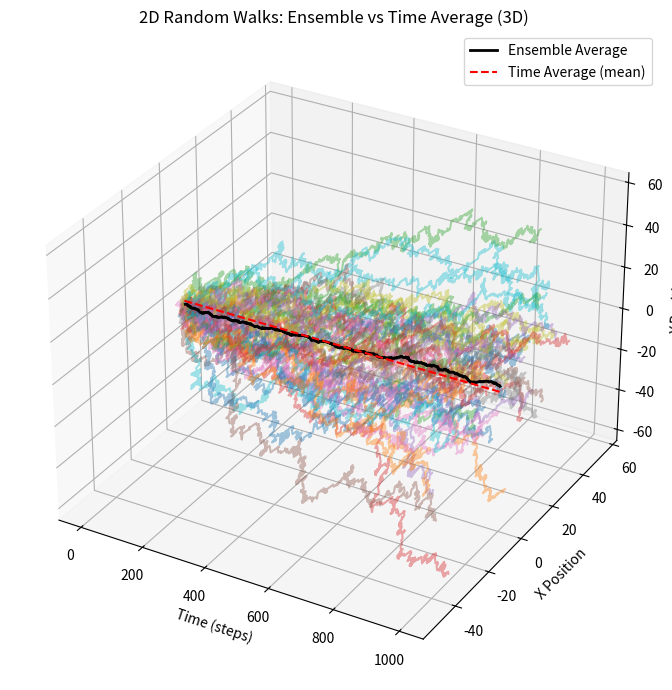

Write the Python code that produced this figure.
import numpy as np
import matplotlib.pyplot as plt
from mpl_toolkits.mplot3d import Axes3D


def random_walk_2d(steps):
    """Generate a 2D random walk."""
    directions = np.array([[1, 0], [-1, 0], [0, 1], [0, -1]])
    moves = directions[np.random.randint(0, 4, size=steps)]
    positions = np.cumsum(moves, axis=0)  # shape: (steps, 2)
    return positions


def ergodic_test_2d(steps, trials):
    walks = np.array(
        [random_walk_2d(steps) for _ in range(trials)]
    )  # shape: (trials, steps, 2)
    time_avg = np.mean(walks, axis=1)  # shape: (trials, 2)
    ensemble_avg = np.mean(walks, axis=0)  # shape: (steps, 2)
    return walks, time_avg, ensemble_avg


def plot_3d_ensemble_vs_time_avg(walks, time_avg, ensemble_avg):
    fig = plt.figure(figsize=(12, 7))
    ax = fig.add_subplot(111, projection="3d")

    steps = walks.shape[1]
    t = np.arange(steps)

    # Plot each random walk
    for walk in walks:
        ax.plot(t, walk[:, 0], walk[:, 1], alpha=0.4)

    # Plot ensemble average
    ax.plot(
        t,
        ensemble_avg[:, 0],
        ensemble_avg[:, 1],
        color="black",
        label="Ensemble Average",
        linewidth=2,
    )

    # Plot mean of time averages as a flat line
    avg_time_x = np.mean(time_avg[:, 0])
    avg_time_y = np.mean(time_avg[:, 1])
    ax.plot(
        t,
        [avg_time_x] * steps,
        [avg_time_y] * steps,
        color="red",
        linestyle="--",
        label="Time Average (mean)",
    )

    ax.set_xlabel("Time (steps)")
    ax.set_ylabel("X Position")
    ax.set_zlabel("Y Position")
    ax.set_title("2D Random Walks: Ensemble vs Time Average (3D)")
    ax.legend()
    plt.tight_layout()
    plt.show()


# Parameters
steps = 1000
trials = 50

# Run test
walks, time_avg, ensemble_avg = ergodic_test_2d(steps, trials)

# Plot
plot_3d_ensemble_vs_time_avg(walks, time_avg, ensemble_avg)
